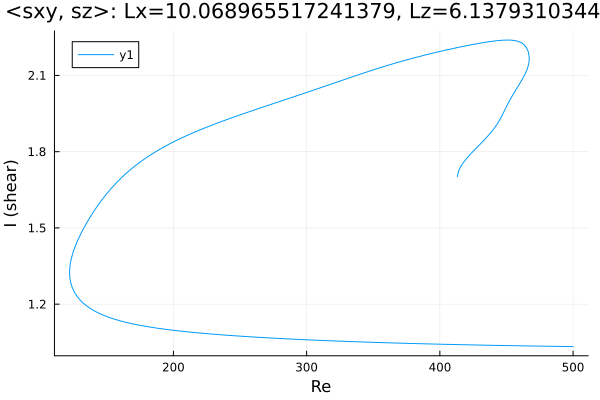

The table this chart was drawn from, first rows:
Re, shear
500.0, 1.033
499.8, 1.033
498.4, 1.033
497, 1.033
495.6, 1.033
494.2, 1.034
492.7, 1.034
491.3, 1.034
489.9, 1.034
488.5, 1.034
487.1, 1.034
485.7, 1.034
484.3, 1.034
482.8, 1.034
481.4, 1.034
480, 1.035
478.6, 1.035
477.2, 1.035
475.8, 1.035
474.4, 1.035
472.9, 1.035
471.5, 1.035
470.1, 1.035
468.7, 1.036
467.3, 1.036
465.9, 1.036
464.5, 1.036
463.1, 1.036
461.6, 1.036
460.2, 1.036
458.8, 1.036
457.4, 1.036
456, 1.037
454.6, 1.037
453.2, 1.037
451.7, 1.037
450.3, 1.037
448.9, 1.037
447.5, 1.037
446.1, 1.038
444.7, 1.038
443.3, 1.038
441.8, 1.038
440.4, 1.038
439, 1.038
437.6, 1.038
436.2, 1.039
434.8, 1.039
433.4, 1.039
431.9, 1.039
430.5, 1.039
429.1, 1.039
427.7, 1.039
426.3, 1.04
424.9, 1.04
423.5, 1.04
422, 1.04
420.6, 1.04
419.2, 1.04
417.8, 1.04
... 615 more rows
